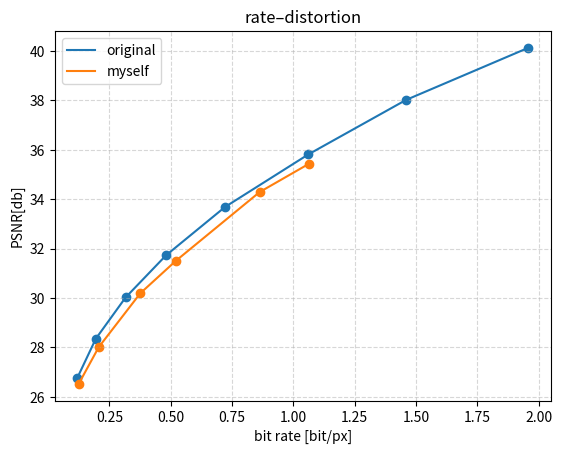

Recreate this plot in Python.
import matplotlib.pyplot as plt
# import numpy as np

# bpp_result_list = [0.119752, 0.194591, 0.316000, 0.481060, 0.721303, 1.060841, 1.458681, 1.957564]
# psnr_result_list = [0.903700, 0.931041, 0.954783, 0.969139, 0.980815, 0.986755, 0.992090, 0.994965]

# bpp_result = np.array(bpp_result_list)
# psnr_result = np.array(psnr_result_list)

bpp_result = [0.119752, 0.194591, 0.316000, 0.481060, 0.721303, 1.060841, 1.458681, 1.957564]
psnr_result = [26.775134, 28.348719, 30.020793, 31.729556,33.685797, 35.815864, 38.019954, 40.133996]

# bpp_myself = [0.4639, 0.6282, 0.8110, 0.9331, 1.0590, 2.0109]
# psnr_myself = [31.049662, 32.634518, 33.925323, 34.46075, 34.891132, 35.779408]

# bpp_myself = [0.1408, 0.2338, 0.4019, 0.6025, 0.8245, 0.9754]
# psnr_myself = [26.523191, 27.964922, 30.30449, 32.265305, 34.288815, 35.438095]
# 点2、3、4重新画
bpp_myself = [	0.12500847710503474, 0.2065819634331597, 0.37603505452473956, 0.5213546752929688, 0.8620588514539932, 1.0637342664930556]
psnr_myself = [26.523191, 28.00917, 30.19074, 31.508627, 34.288815, 35.438095]


# 添加横纵坐标与标题
plt.xlabel('bit rate [bit/px]')
plt.ylabel('PSNR[db]')
plt.title('rate–distortion')

# 原文psnr
plt.scatter(bpp_result, psnr_result)
plt.plot(bpp_result, psnr_result, label='original')

# 自己的psnr
plt.scatter(bpp_myself, psnr_myself)
plt.plot(bpp_myself, psnr_myself, label='myself')
# plt.plot(bpp_myself, psnr_myself, color='g', linestyle='-.', label = 'myself')
#添加网格信息
plt.grid(True, linestyle='--', alpha=0.5) #默认是True，风格设置为虚线，alpha为透明度
plt.legend() # 为了能显示label
plt.show()
